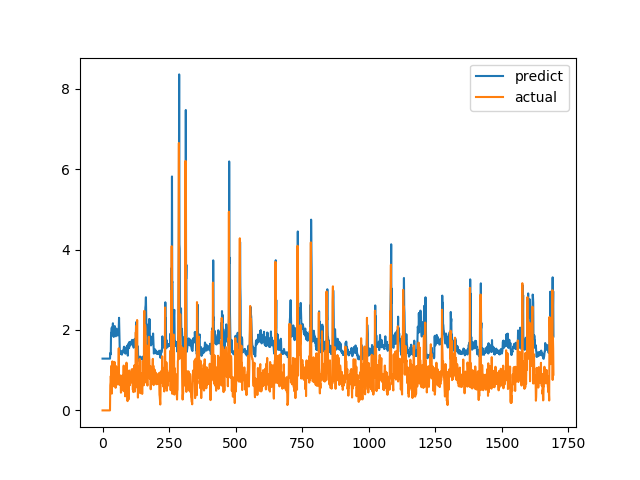

Values plotted in this chart, from the file beside it:
predict, actual
1.288, 0.0
1.288, 0.0
1.288, 0.0
1.288, 0.0
1.288, 0.0
1.288, 0.0
1.288, 0.0
1.288, 0.0
1.288, 0.0
1.288, 0.0
1.288, 0.0
1.288, 0.0
1.288, 0.0
1.288, 0.0
1.288, 0.0
1.288, 0.0
1.288, 0.0
1.288, 0.0
1.288, 0.0
1.288, 0.0
1.288, 0.0
1.288, 0.0
1.288, 0.0
1.288, 0.0
1.288, 0.0
1.288, 0.0
1.288, 0.0
1.288, 0.0
1.288, 0.0
1.427, 0.6238
1.391, 0.6915
1.399, 0.8558
1.931, 0.7094
1.893, 1.015
2.034, 1.116
2.063, 0.4183
1.864, 1.002
2.046, 1.219
2.072, 1.143
2.167, 0.6528
1.975, 0.6747
1.918, 0.601
1.827, 0.6695
1.865, 0.6538
1.852, 0.7814
1.91, 1.206
2.097, 0.8469
1.979, 0.8286
2.029, 0.6482
1.871, 0.5624
1.843, 0.7183
1.875, 1.1
2.035, 0.9542
2.009, 0.729
1.978, 0.6694
1.894, 0.8631
1.941, 0.6465
1.864, 0.8223
1.952, 0.9236
1.963, 0.8301
... 1,636 more rows
